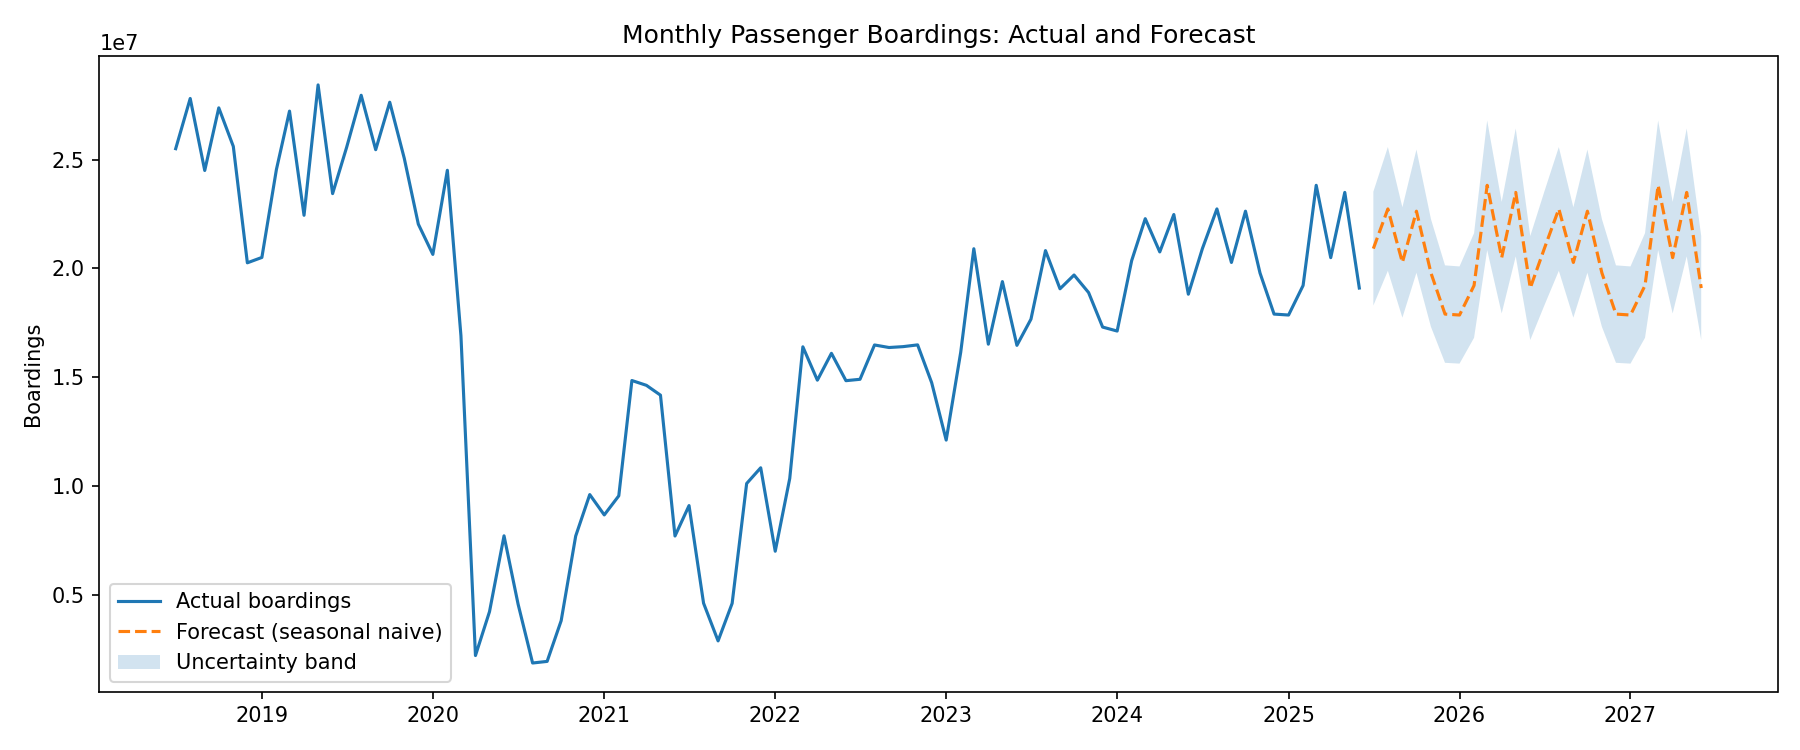

Source data for this figure (header and first rows):
ds, yhat, yhat_lower, yhat_upper, model
2025-07-01, 20905560, 18290513, 23520607, Seasonal naive
2025-08-01, 22728920, 19885791, 25572049, Seasonal naive
2025-09-01, 20269380, 17733912, 22804848, Seasonal naive
2025-10-01, 22625010, 19794879, 25455141, Seasonal naive
2025-11-01, 19784870, 17310009, 22259731, Seasonal naive
2025-12-01, 17896980, 15658272, 20135688, Seasonal naive
2026-01-01, 17853670, 15620380, 20086960, Seasonal naive
2026-02-01, 19211070, 16807984, 21614156, Seasonal naive
2026-03-01, 23814650, 20835709, 26793591, Seasonal naive
2026-04-01, 20490040, 17926970, 23053110, Seasonal naive
2026-05-01, 23487540, 20549517, 26425563, Seasonal naive
2026-06-01, 19093930, 16705497, 21482363, Seasonal naive
2026-07-01, 20905560, 18290513, 23520607, Seasonal naive
2026-08-01, 22728920, 19885791, 25572049, Seasonal naive
2026-09-01, 20269380, 17733912, 22804848, Seasonal naive
2026-10-01, 22625010, 19794879, 25455141, Seasonal naive
2026-11-01, 19784870, 17310009, 22259731, Seasonal naive
2026-12-01, 17896980, 15658272, 20135688, Seasonal naive
2027-01-01, 17853670, 15620380, 20086960, Seasonal naive
2027-02-01, 19211070, 16807984, 21614156, Seasonal naive
2027-03-01, 23814650, 20835709, 26793591, Seasonal naive
2027-04-01, 20490040, 17926970, 23053110, Seasonal naive
2027-05-01, 23487540, 20549517, 26425563, Seasonal naive
2027-06-01, 19093930, 16705497, 21482363, Seasonal naive
